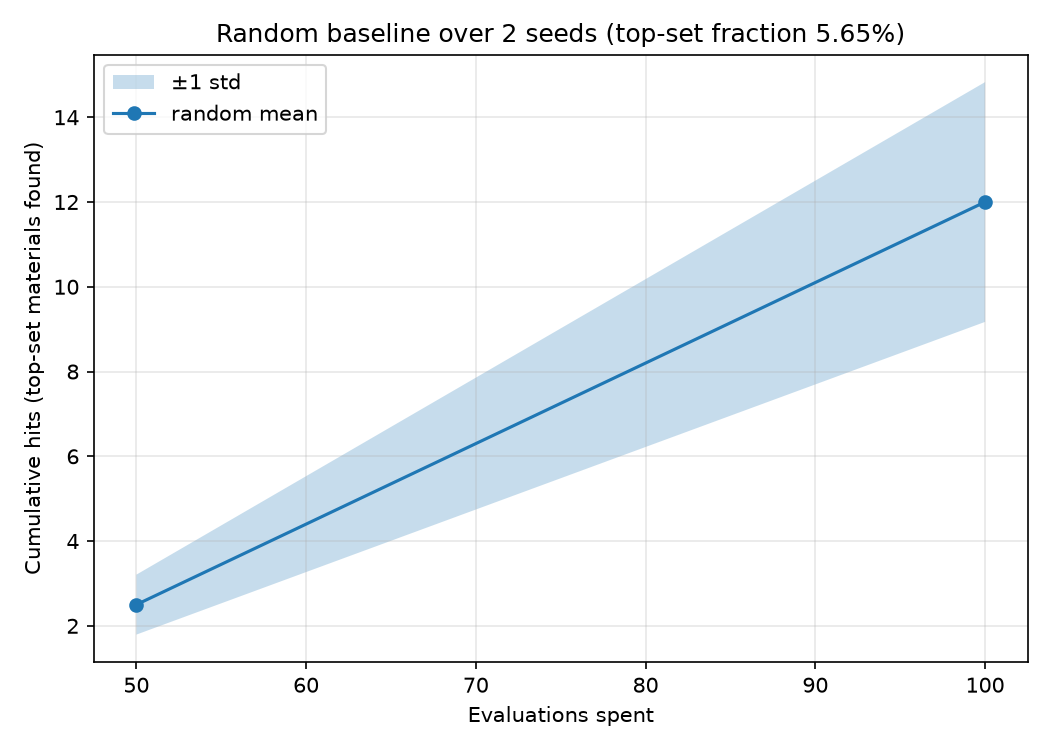

Values plotted in this chart, from the file beside it:
arm, seed, round, evaluations, cumulative_hits, rmse
greedy, 0, 1, 50, 2, 
greedy, 0, 2, 100, 14, 0.2764
greedy, 1, 1, 50, 3, 
greedy, 1, 2, 100, 10, 0.2959
